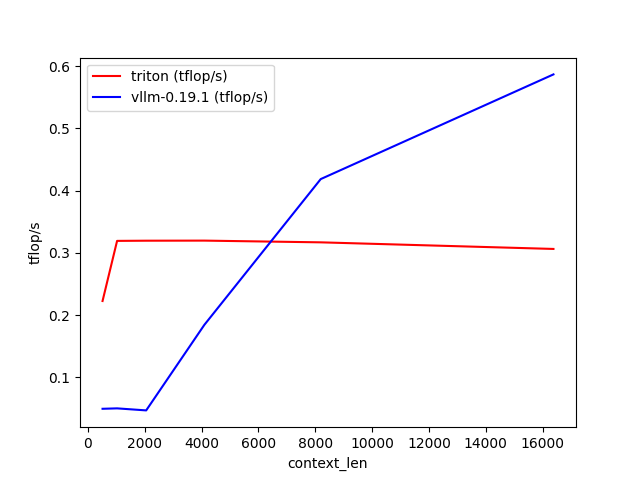

Data behind this chart, as committed beside it:
context_len, triton (tflop/s), vllm-0.19.1 (tflop/s)
512, 0.2226, 0.04932
1024, 0.3192, 0.05
2048, 0.3195, 0.04673
4096, 0.3196, 0.1843
8192, 0.3168, 0.4185
16384, 0.3062, 0.5867
